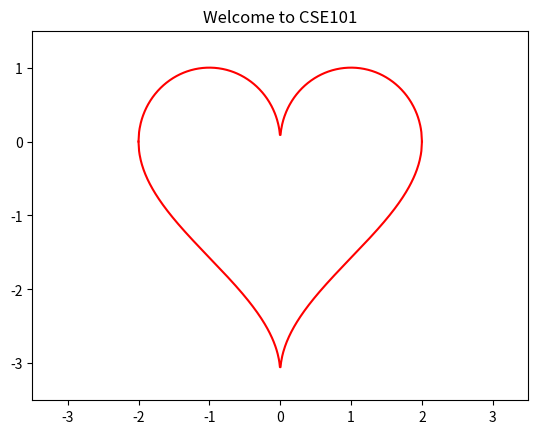

Reproduce this figure in Python.
"""welcome.ipynb"""

# Cell 01

%matplotlib inline

import matplotlib.pyplot as plt
import numpy as np

x = np.linspace(-2, 2, 500)
f_top = np.sqrt(1 - (np.abs(x) - 1) ** 2)
f_bottom = np.arccos(1 - np.abs(x)) - np.pi

plt.plot(x, f_top, color="red")
plt.plot(x, f_bottom, color="red")
plt.xlim(-3.5, 3.5)
plt.ylim(-3.5, 1.5)
plt.title("Welcome to CSE101")
plt.show()
